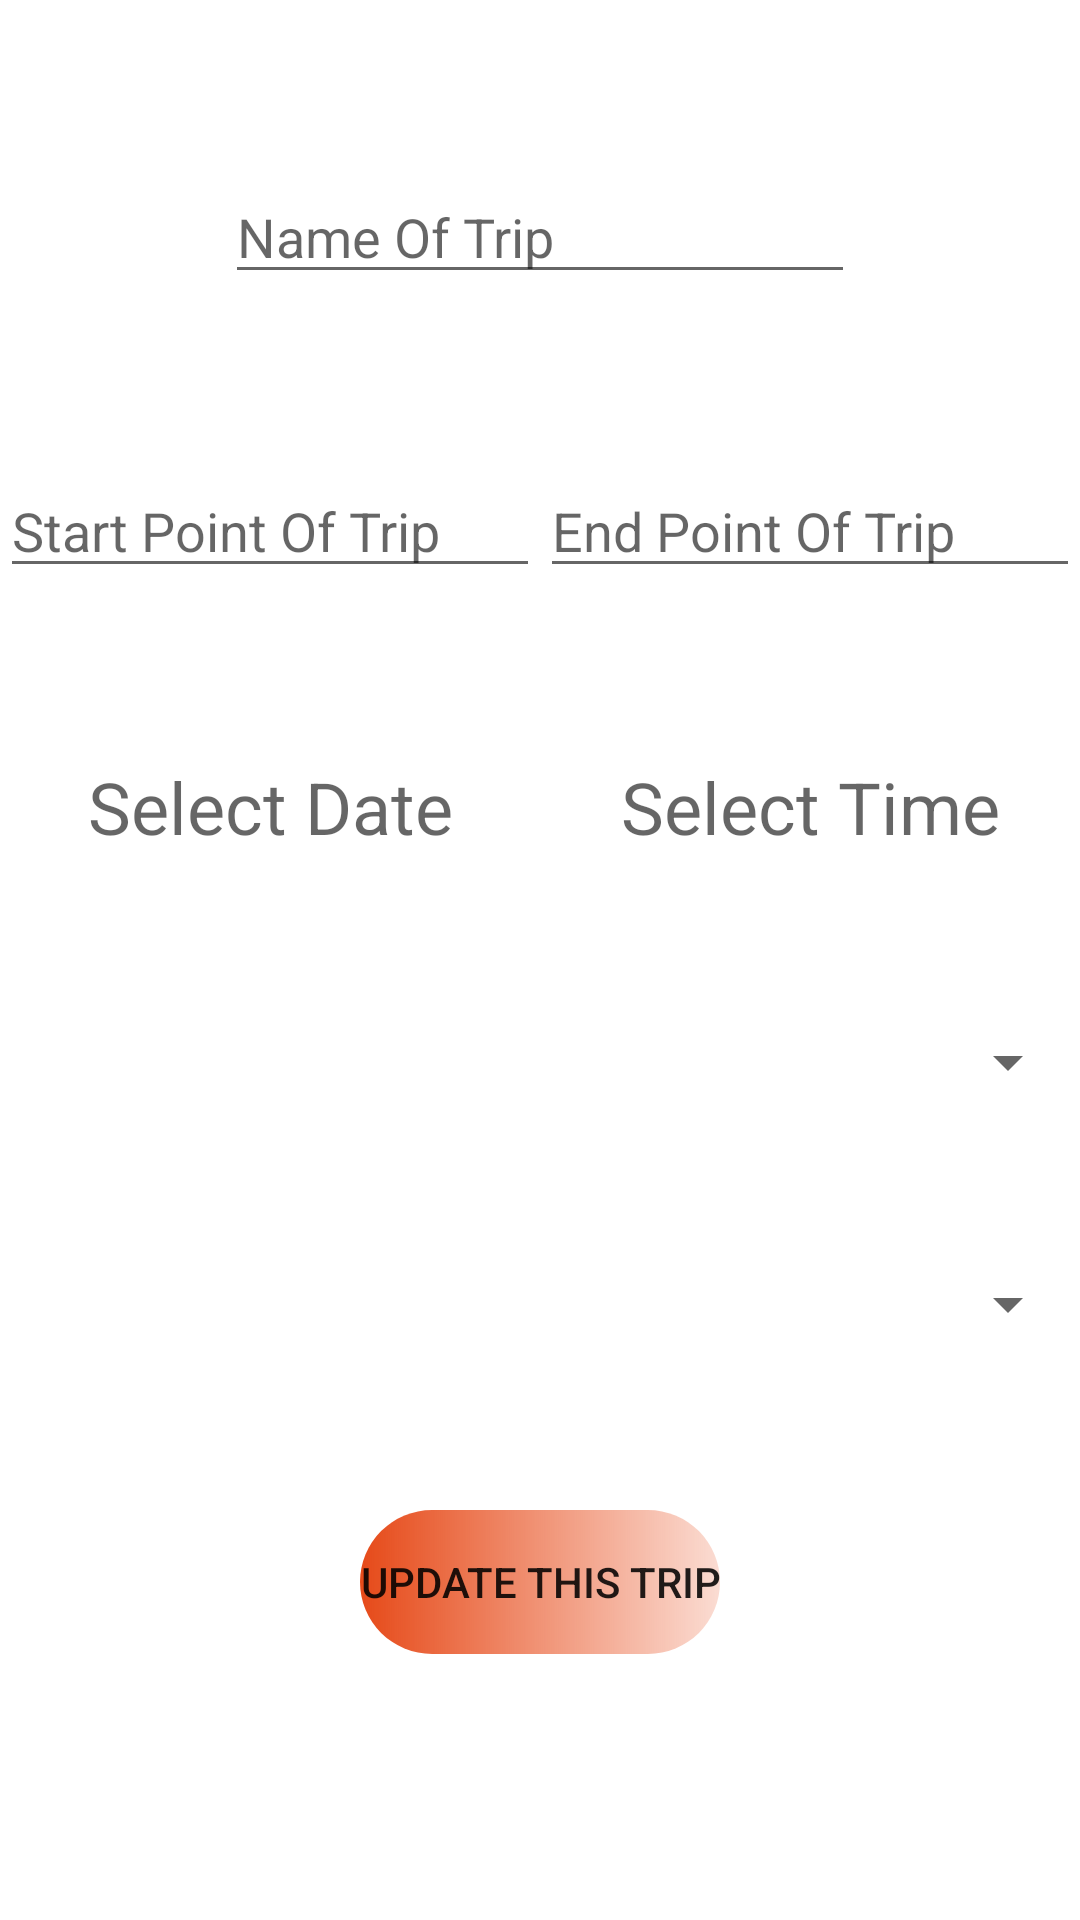

Here is an Android app screen rendered from its layout file. Give the layout XML and the strings, colors and styles it references.
<!-- AndroidManifest.xml: application theme Theme.TripPlannerPro -->
<!-- res/layout/fragment_update.xml -->
<?xml version="1.0" encoding="utf-8"?>
<androidx.constraintlayout.widget.ConstraintLayout xmlns:android="http://schemas.android.com/apk/res/android"
    xmlns:app="http://schemas.android.com/apk/res-auto"
    xmlns:tools="http://schemas.android.com/tools"
    android:id="@+id/updateTripfounded"
    android:layout_width="match_parent"
    android:layout_height="match_parent"
    tools:context=".view.UpdateFragment">


    <EditText
        android:id="@+id/edtTxtName"
        android:layout_width="wrap_content"
        android:layout_height="wrap_content"
        android:autofillHints=""
        android:ems="10"
        android:hint="@string/nameOfTrip"
        android:inputType="textPersonName"
        app:layout_constraintBottom_toTopOf="@+id/edtTxtStartPoint"
        app:layout_constraintEnd_toEndOf="parent"
        app:layout_constraintHorizontal_bias="0.5"
        app:layout_constraintStart_toStartOf="parent"
        app:layout_constraintTop_toTopOf="parent" />

    <EditText
        android:id="@+id/edtTxtStartPoint"
        android:layout_width="0dp"
        android:layout_height="wrap_content"
        android:autofillHints=""
        android:ems="10"
        android:hint="@string/startPointOfTrip"
        android:inputType="textPersonName"
        app:layout_constraintBottom_toTopOf="@+id/tvDate"
        app:layout_constraintEnd_toStartOf="@+id/edtTxtEndPoint"
        app:layout_constraintHorizontal_bias="0.5"
        app:layout_constraintStart_toStartOf="parent"
        app:layout_constraintTop_toBottomOf="@+id/edtTxtName" />

    <EditText
        android:id="@+id/edtTxtEndPoint"
        android:layout_width="0dp"
        android:layout_height="wrap_content"
        android:autofillHints=""
        android:ems="10"
        android:hint="@string/endPointOfTrip"
        android:inputType="textPersonName"
        app:layout_constraintBottom_toTopOf="@+id/tvTime"
        app:layout_constraintEnd_toEndOf="parent"
        app:layout_constraintHorizontal_bias="0.5"
        app:layout_constraintStart_toEndOf="@+id/edtTxtStartPoint"
        app:layout_constraintTop_toBottomOf="@+id/edtTxtName" />

    <TextView
        android:id="@+id/tvDate"
        android:layout_width="0dp"
        android:layout_height="wrap_content"
        android:gravity="center"
        android:hint="@string/selectData"
        android:textSize="24sp"
        app:drawableEndCompat="@drawable/ic_baseline_calendar_today_24"
        app:layout_constraintBottom_toTopOf="@+id/tvspinnerDiraction"
        app:layout_constraintEnd_toStartOf="@+id/tvTime"
        app:layout_constraintHorizontal_bias="0.5"
        app:layout_constraintStart_toStartOf="parent"
        app:layout_constraintTop_toBottomOf="@+id/edtTxtStartPoint" />

    <TextView
        android:id="@+id/tvTime"
        android:layout_width="0dp"
        android:layout_height="wrap_content"
        android:gravity="center"
        android:hint="@string/selectTime"
        android:textSize="24sp"
        app:drawableEndCompat="@drawable/ic_baseline_access_time_24"
        app:layout_constraintBottom_toTopOf="@+id/tvspinnerDiraction"
        app:layout_constraintEnd_toEndOf="parent"
        app:layout_constraintHorizontal_bias="0.5"
        app:layout_constraintStart_toEndOf="@+id/tvDate"
        app:layout_constraintTop_toBottomOf="@+id/edtTxtEndPoint" />

    <Button
        android:id="@+id/btnUpdateTrip"
        android:layout_width="wrap_content"
        android:layout_height="wrap_content"
        android:layout_marginBottom="32dp"
        android:background="@drawable/btn_bg"
        android:text="@string/update_this_trip"
        app:layout_constraintBottom_toBottomOf="parent"
        app:layout_constraintEnd_toEndOf="parent"
        app:layout_constraintHorizontal_bias="0.5"
        app:layout_constraintStart_toStartOf="parent"
        app:layout_constraintTop_toBottomOf="@+id/tvspinnerTime" />

    <Spinner
        android:id="@+id/tvspinnerTime"
        android:layout_width="match_parent"
        android:layout_height="wrap_content"
        app:layout_constraintBottom_toTopOf="@+id/btnUpdateTrip"
        app:layout_constraintEnd_toEndOf="parent"
        app:layout_constraintHorizontal_bias="0.5"
        app:layout_constraintStart_toStartOf="parent"
        app:layout_constraintTop_toBottomOf="@+id/tvspinnerDiraction" />

    <Spinner
        android:id="@+id/tvspinnerDiraction"
        android:layout_width="match_parent"
        android:layout_height="wrap_content"
        app:layout_constraintBottom_toTopOf="@+id/tvspinnerTime"
        app:layout_constraintEnd_toEndOf="parent"
        app:layout_constraintHorizontal_bias="0.5"
        app:layout_constraintStart_toStartOf="parent"
        app:layout_constraintTop_toBottomOf="@+id/tvDate" />
</androidx.constraintlayout.widget.ConstraintLayout>
<!-- resources referenced by this layout -->
<resources>
  <!-- drawable btn_bg (drawable-mdpi) -->
  <?xml version="1.0" encoding="utf-8"?>
  <shape
      xmlns:android="http://schemas.android.com/apk/res/android"
      >
      <corners android:radius="30dp"/>
      <gradient android:startColor="@color/dark_primary_color"
          android:endColor="#39EC6338"/>
  
  </shape>
  <string name="endPointOfTrip">End Point Of Trip</string>
  <string name="nameOfTrip">Name Of Trip</string>
  <string name="selectData">Select Date</string>
  <string name="selectTime">Select Time</string>
  <string name="startPointOfTrip">Start Point Of Trip</string>
  <string name="update_this_trip">Update This Trip</string>
  <style name="Theme.TripPlannerPro" parent="Theme.MaterialComponents.DayNight.NoActionBar">
          
          <item name="colorPrimary">@color/primary_color</item>
          <item name="colorPrimaryVariant">@color/dark_primary_color</item>
          <item name="colorOnPrimary">@color/white</item>
          
          <item name="colorSecondary">@color/light_primary_color</item>
          <item name="colorSecondaryVariant">@color/accent_color</item>
          <item name="colorOnSecondary">@color/black</item>
          
          <item name="android:statusBarColor" tools:targetApi="l">?attr/colorPrimaryVariant</item>
          
      </style>
  <color name="dark_primary_color">#E64A19</color>
  <color name="primary_color">#FF5722</color>
  <color name="white">#FFFFFFFF</color>
  <color name="light_primary_color">#FFCCBC</color>
  <color name="accent_color">#03A9F4</color>
  <color name="black">#FF000000</color>
</resources>
